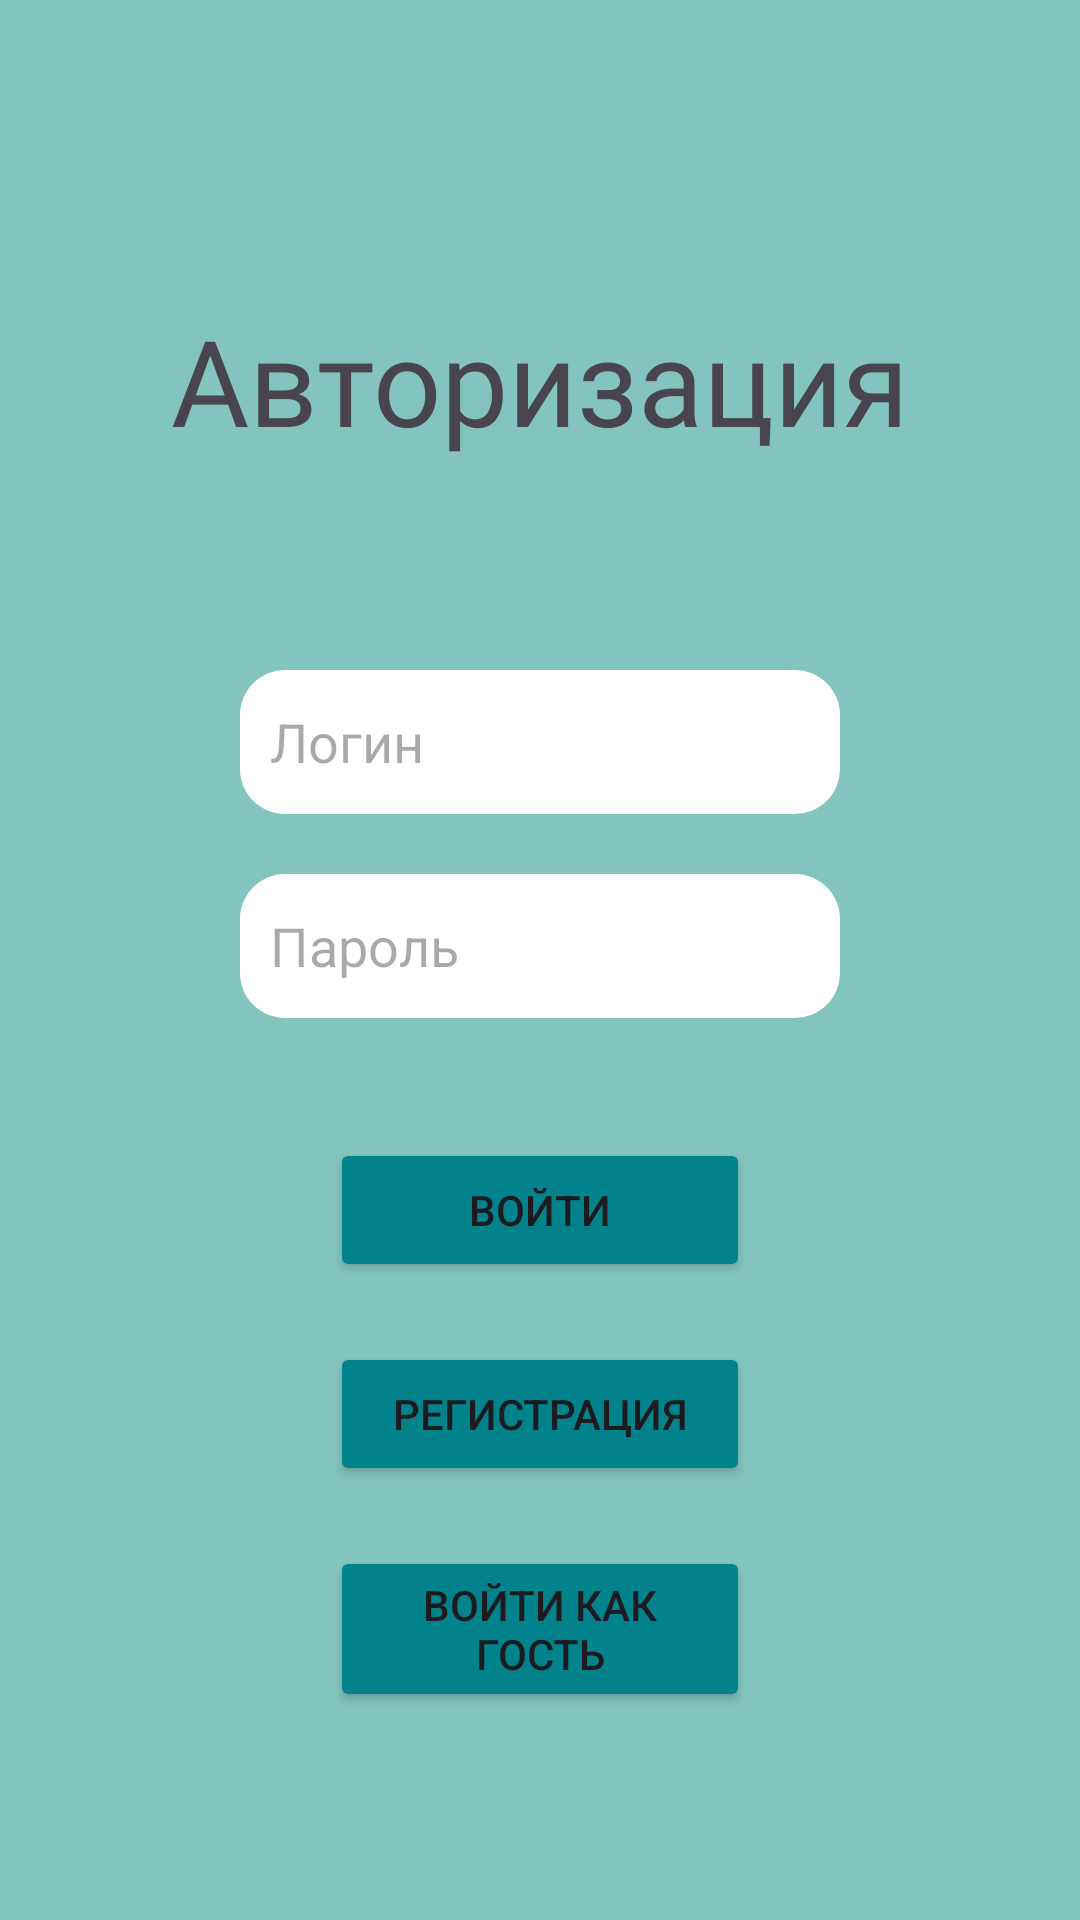

Here is an Android app screen rendered from its layout file. Give the layout XML and the strings, colors and styles it references.
<!-- AndroidManifest.xml: application theme Theme.Test -->
<!-- res/layout/auth.xml -->
<?xml version="1.0" encoding="utf-8"?>
<LinearLayout xmlns:android="http://schemas.android.com/apk/res/android"
    xmlns:tools="http://schemas.android.com/tools"
    android:id="@+id/main"
    android:layout_width="match_parent"
    android:layout_height="match_parent"
    android:background="#83C5BE"
    android:orientation="vertical"
    tools:context=".Auth">

    <TextView
        android:id="@+id/Auth_textview_auth"
        android:layout_width="wrap_content"
        android:layout_height="wrap_content"
        android:layout_gravity="center"
        android:layout_marginTop="100dp"
        android:fontFamily="@font/advent_pro_medium"
        android:text="@string/text_autoriz"
        android:textSize="40sp" />

    <EditText
        android:id="@+id/Auth_editText_login"
        android:layout_width="200dp"
        android:layout_height="48dp"
        android:layout_gravity="center"
        android:layout_marginTop="70dp"
        android:autofillHints="username"
        android:background="@drawable/edittext_rounded_corners"
        android:ems="10"
        android:hint="@string/hint_login"
        android:inputType="text"
        android:textColor="#000000" />

    <EditText
        android:id="@+id/AuthEditTextPassword"
        android:layout_width="200dp"
        android:layout_height="48dp"
        android:layout_gravity="center"
        android:layout_marginTop="20dp"
        android:autofillHints="password"
        android:background="@drawable/edittext_rounded_corners"
        android:ems="10"
        android:hint="@string/hint_password"
        android:inputType="textPassword" />

    <Button
        android:id="@+id/Auth_Button_Comein"
        android:layout_width="140dp"
        android:layout_height="wrap_content"
        android:layout_gravity="center"
        android:layout_marginTop="40dp"
        android:backgroundTint="#02838C"
        android:text="@string/text_come_in" />

    <Button
        android:id="@+id/Auth_Button_registration"
        android:layout_width="140dp"
        android:layout_height="wrap_content"
        android:layout_gravity="center"
        android:layout_marginTop="20dp"
        android:backgroundTint="#02838C"
        android:text="@string/text_registration" />

    <Button
        android:id="@+id/Auth_Button_guest"
        android:layout_width="140dp"
        android:layout_height="wrap_content"
        android:layout_gravity="center"
        android:layout_marginTop="20dp"
        android:backgroundTint="#02838C"
        android:text="@string/text_guest" />

</LinearLayout>
<!-- resources referenced by this layout -->
<resources>
  <!-- drawable edittext_rounded_corners (drawable) -->
  <?xml version="1.0" encoding="utf-8"?>
  <shape xmlns:android="http://schemas.android.com/apk/res/android"
      android:shape="rectangle">
  
      
      <solid android:color="#ffffff"/>
  
  
      <corners android:radius="15dp" />
  
      <padding android:left="10dp"/>
  </shape>
  <string name="hint_login">Логин</string>
  <string name="hint_password">Пароль</string>
  <string name="text_autoriz">Авторизация</string>
  <string name="text_come_in">Войти</string>
  <string name="text_guest">Войти как гость</string>
  <string name="text_registration">Регистрация</string>
  <style name="Theme.Test" parent="Base.Theme.Test" />
  <style name="Base.Theme.Test" parent="Theme.Material3.DayNight.NoActionBar">
          
          <item name="colorPrimary">@color/primary</item>
          <item name="colorOnPrimary">@color/on_primary</item>
          <item name="colorPrimaryContainer">@color/primary_variant</item>
          <item name="colorOnPrimaryContainer">@color/on_primary</item>
          
          
          <item name="colorSecondary">@color/secondary</item>
          <item name="colorOnSecondary">@color/on_secondary</item>
          <item name="colorSecondaryContainer">@color/secondary_variant</item>
          <item name="colorOnSecondaryContainer">@color/on_secondary</item>
          
          
          <item name="android:colorBackground">@color/background</item>
          <item name="colorSurface">@color/surface</item>
          <item name="colorSurfaceVariant">@color/surface_variant</item>
          <item name="colorOnBackground">@color/on_background</item>
          <item name="colorOnSurface">@color/on_surface</item>
          <item name="colorOnSurfaceVariant">@color/on_surface_variant</item>
          
          
          <item name="colorError">@color/error</item>
          <item name="colorOnError">@color/on_error</item>
          
          
          <item name="colorOutline">@color/outline</item>
          <item name="colorOutlineVariant">@color/outline_variant</item>
          
          
          <item name="android:statusBarColor">@color/surface</item>
          <item name="android:windowLightStatusBar">true</item>
          
          
          <item name="android:navigationBarColor">@color/surface</item>
          <item name="android:windowLightNavigationBar">true</item>
      </style>
  <color name="primary">#02838C</color>
  <color name="on_primary">#FFFFFF</color>
  <color name="primary_variant">#006B73</color>
  <color name="secondary">#03DAC6</color>
  <color name="on_secondary">#000000</color>
  <color name="secondary_variant">#018786</color>
  <color name="background">#FFFFFF</color>
  <color name="surface">#FFFFFF</color>
  <color name="surface_variant">#F5F5F5</color>
  <color name="on_background">#1C1B1F</color>
  <color name="on_surface">#1C1B1F</color>
  <color name="on_surface_variant">#49454F</color>
  <color name="error">#BA1A1A</color>
  <color name="on_error">#FFFFFF</color>
  <color name="outline">#79747E</color>
  <color name="outline_variant">#CAC4D0</color>
</resources>
